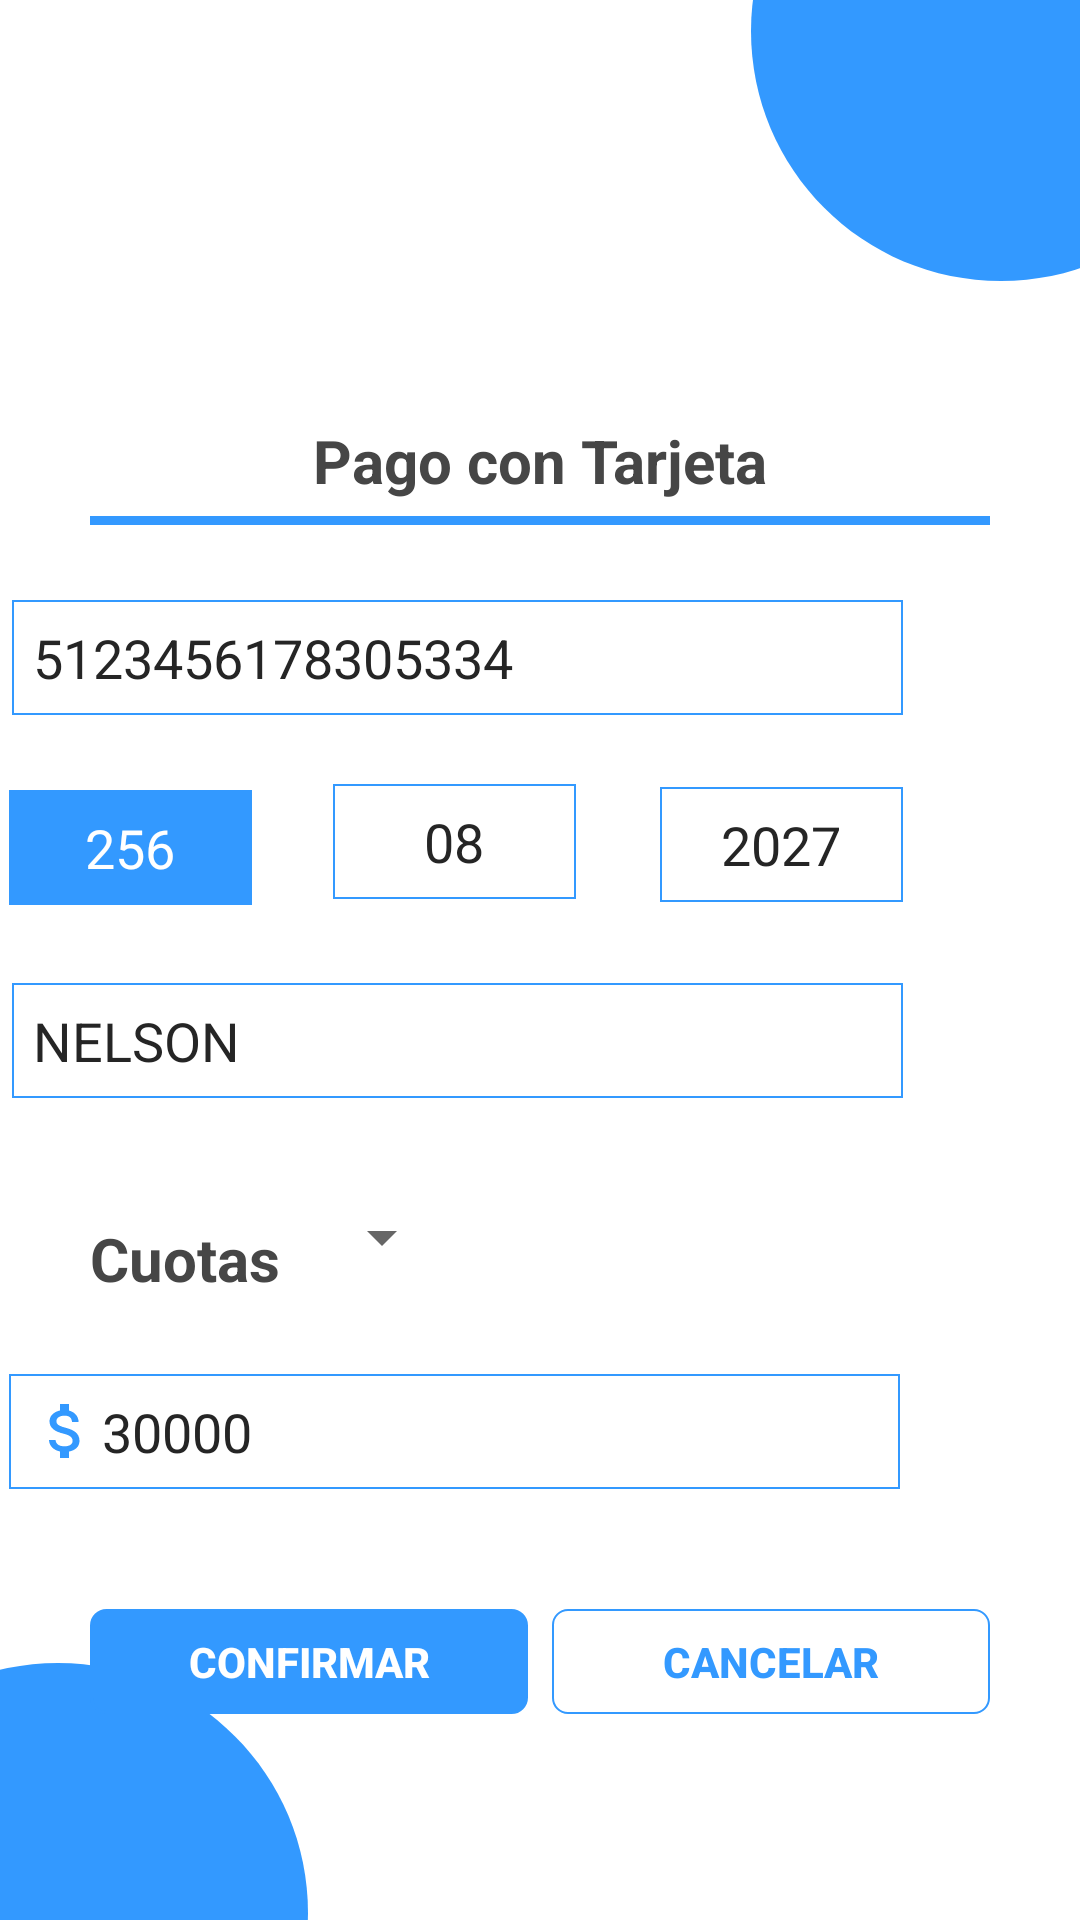

This screen was rendered from an Android layout file. Write that file and the resources it references.
<!-- AndroidManifest.xml: application theme Theme.Corresponsal -->
<!-- res/layout/pago_tarjeta.xml -->
<?xml version="1.0" encoding="utf-8"?>
<RelativeLayout xmlns:android="http://schemas.android.com/apk/res/android"
    xmlns:app="http://schemas.android.com/apk/res-auto"
    android:layout_width="match_parent"
    android:layout_height="match_parent">

    <include layout="@layout/bolitas_azules" />

    <TextView
        android:id="@+id/nombreCorresponsalTarjeta"
        android:layout_width="match_parent"
        android:layout_height="wrap_content"
        android:layout_alignParentTop="true"
        android:layout_marginStart="30dp"
        android:layout_marginTop="25dp"
        android:textColor="@color/bolita_azul"
        android:textSize="24sp"
        android:textStyle="bold" />

    <TextView
        android:id="@+id/saldoCorresponsalTarjeta"
        android:layout_width="match_parent"
        android:layout_height="wrap_content"
        android:layout_below="@+id/nombreCorresponsalTarjeta"
        android:layout_marginStart="30dp"
        android:layout_marginTop="0dp"
        android:textColor="@color/bolita_azul"
        android:textSize="20sp"
        android:textStyle="bold"
        app:drawableLeftCompat="@drawable/ic_money"
        app:drawableTint="@color/transparente"  />

    <TextView
        android:id="@+id/cuentaCorresponsalTarjeta"
        android:layout_width="match_parent"
        android:layout_height="wrap_content"
        android:layout_below="@+id/saldoCorresponsalTarjeta"
        android:layout_marginStart="30dp"
        android:layout_marginTop="0dp"
        android:textColor="@color/bolita_azul"
        android:textSize="20sp"
        android:textStyle="bold"
        app:drawableLeftCompat="@drawable/ic_numeral"
        app:drawableTint="@color/transparente" />

    <ImageView
        android:id="@+id/atras_tresTarjeta"
        android:layout_width="wrap_content"
        android:layout_height="wrap_content"
        android:layout_alignParentTop="true"
        android:layout_alignParentEnd="true"
        android:layout_marginTop="15dp"
        android:layout_marginEnd="20dp"
        android:clickable="true"
        android:longClickable="true"
        app:srcCompat="@drawable/ic_back" />

    <TextView
        android:id="@+id/tituloTarjeta"
        android:layout_width="match_parent"
        android:layout_height="wrap_content"
        android:layout_alignParentTop="true"
        android:layout_marginTop="140dp"
        android:text="@string/pagoTarjeta"
        android:textAlignment="center"
        android:textColor="@color/titulo"
        android:textSize="20sp"
        android:textStyle="bold" />

    <TextView
        android:id="@+id/cuotasTarjeta"
        android:layout_width="wrap_content"
        android:layout_height="wrap_content"
        android:layout_below="@+id/nombreClienteTarjeta"
        android:layout_marginLeft="30dp"
        android:layout_marginTop="40dp"
        android:text="@string/cuotas"
        android:textAlignment="viewStart"
        android:textColor="@color/titulo"
        android:textSize="20sp"
        android:textStyle="bold" />

    <View
        android:id="@+id/lineaTarjeta"
        android:layout_width="match_parent"
        android:layout_height="3dp"
        android:layout_below="@+id/tituloTarjeta"
        android:layout_marginHorizontal="30dp"
        android:layout_marginTop="5dp"
        android:background="@color/bolita_azul" />

    <EditText
        android:id="@+id/numeroTarjeta"
        android:layout_width="297dp"
        android:layout_height="wrap_content"
        android:layout_below="@+id/tituloTarjeta"
        android:layout_alignParentTop="true"
        android:layout_alignParentEnd="true"
        android:layout_marginTop="200dp"
        android:layout_marginEnd="59dp"
        android:background="@drawable/txt_login"
        android:ems="10"
        android:hint="@string/numeroTarjeta"
        android:inputType="number"
        android:maxLength="16"
        android:padding="7dp"
        android:text="5123456178305334"
        android:textColor="@color/txt_normal"
        android:textColorHint="@color/txt_hint" />

    <EditText
        android:id="@+id/cvvTarjeta"
        android:layout_width="81dp"
        android:layout_height="wrap_content"
        android:layout_below="@+id/numeroTarjeta"
        android:layout_alignParentEnd="true"
        android:layout_marginTop="25dp"
        android:layout_marginEnd="276dp"
        android:background="@drawable/azul"
        android:ems="10"
        android:hint="@string/cvv"
        android:inputType="number"
        android:maxLength="3"
        android:padding="7dp"
        android:text="256"
        android:textAlignment="center"
        android:textColor="@color/white"
        android:textColorHint="@color/white" />

    <EditText
        android:id="@+id/mmTarjeta"
        android:layout_width="81dp"
        android:layout_height="wrap_content"
        android:layout_below="@+id/numeroTarjeta"
        android:layout_alignParentEnd="true"
        android:layout_marginTop="23dp"
        android:layout_marginEnd="168dp"
        android:background="@drawable/txt_login"
        android:ems="10"
        android:hint="@string/mm"
        android:inputType="number"
        android:maxLength="2"
        android:padding="7dp"
        android:text="08"
        android:textAlignment="center"
        android:textColor="@color/txt_normal"
        android:textColorHint="@color/txt_hint" />

    <EditText
        android:id="@+id/aaaaTarjeta"
        android:layout_width="81dp"
        android:layout_height="wrap_content"
        android:layout_below="@+id/numeroTarjeta"
        android:layout_alignParentEnd="true"
        android:layout_marginTop="24dp"
        android:layout_marginEnd="59dp"
        android:background="@drawable/txt_login"
        android:ems="10"
        android:hint="@string/aaaa"
        android:inputType="number"
        android:text="2027"
        android:maxLength="4"
        android:padding="7dp"
        android:textAlignment="center"
        android:textColor="@color/txt_normal"
        android:textColorHint="@color/txt_hint" />

    <EditText
        android:id="@+id/nombreClienteTarjeta"
        android:layout_width="297dp"
        android:layout_height="wrap_content"
        android:layout_below="@+id/cvvTarjeta"
        android:layout_alignParentEnd="true"
        android:layout_marginTop="26dp"
        android:layout_marginEnd="59dp"
        android:background="@drawable/txt_login"
        android:ems="10"
        android:hint="@string/nombreCliente"
        android:inputType="text|textCapCharacters"
        android:padding="7dp"
        android:text="NELSON"
        android:textColor="@color/txt_normal"
        android:textColorHint="@color/txt_hint" />

    <EditText
        android:id="@+id/valorTarjeta"
        android:layout_width="297dp"
        android:layout_height="wrap_content"
        android:layout_below="@+id/cuotasTarjeta"
        android:layout_alignParentEnd="true"
        android:layout_marginTop="25dp"
        android:layout_marginEnd="60dp"
        android:background="@drawable/txt_login"
        android:drawableLeft="@drawable/ic_money"
        android:ems="10"
        android:hint="@string/valorPagar"
        android:inputType="number"
        android:padding="7dp"
        android:text="30000"
        android:textColor="@color/txt_normal"
        android:textColorHint="@color/txt_hint" />

    <androidx.appcompat.widget.AppCompatButton
        android:id="@+id/btncancelarTarjeta"
        style="@style/Widget.AppCompat.Button.Borderless"
        android:layout_width="146dp"
        android:layout_height="35dp"
        android:layout_below="@+id/valorTarjeta"
        android:layout_alignParentEnd="true"
        android:layout_marginTop="40dp"
        android:layout_marginEnd="30dp"
        android:background="@drawable/btn_transparente"
        android:text="@string/cancelar"
        android:textAlignment="center"
        android:textColor="@color/bolita_azul"
        android:textSize="14sp"
        android:textStyle="bold" />

    <androidx.appcompat.widget.AppCompatButton
        android:textColor="@color/white"
        android:id="@+id/btnconfirmarTarjeta"
        style="@style/Widget.AppCompat.Button.Borderless"
        android:layout_width="146dp"
        android:layout_height="35dp"
        android:layout_below="@+id/valorTarjeta"
        android:layout_alignParentStart="true"
        android:layout_marginStart="30dp"
        android:layout_marginTop="40dp"
        android:background="@drawable/btn_azul"
        android:text="@string/confirmar"
        android:textAlignment="center"
        android:textSize="14sp"
        android:textStyle="bold" />

    <Spinner
        android:id="@+id/spinnerTarjeta"
        android:layout_width="wrap_content"
        android:layout_height="wrap_content"
        android:layout_below="@+id/cuotasTarjeta"
        android:layout_marginStart="10dp"
        android:layout_marginTop="-33dp"
        android:layout_toEndOf="@+id/cuotasTarjeta" />



</RelativeLayout>
<!-- res/layout/bolitas_azules.xml (included above) -->
<?xml version="1.0" encoding="utf-8"?>
<LinearLayout xmlns:android="http://schemas.android.com/apk/res/android"
    android:id="@+id/fondo"
    android:layout_width="match_parent"
    android:layout_height="match_parent">

    <RelativeLayout
        android:id="@+id/baselin"
        android:layout_width="match_parent"
        android:layout_height="match_parent">

        <ImageView
            android:layout_width="200dp"
            android:layout_height="200dp"
            android:layout_alignParentTop="true"
            android:layout_alignParentEnd="true"
            android:layout_marginTop="-90dp"
            android:layout_marginEnd="-74dp"
            android:src="@drawable/ic_circulo" />

        <ImageView
            android:layout_width="200dp"
            android:layout_height="200dp"
            android:layout_alignParentStart="true"
            android:layout_alignParentBottom="true"
            android:layout_marginStart="-81dp"
            android:layout_marginBottom="-98dp"
            android:src="@drawable/ic_circulo" />

    </RelativeLayout>


</LinearLayout>
<!-- resources referenced by this layout -->
<resources>
  <color name="bolita_azul">#3399FF</color>
  <color name="titulo">#464646</color>
  <color name="transparente">#00FFFFFF</color>
  <color name="txt_hint">#808080</color>
  <color name="txt_normal">#252525</color>
  <color name="white">#FFFFFFFF</color>
  <!-- drawable azul (drawable) -->
  <?xml version="1.0" encoding="utf-8"?>
  <shape xmlns:android="http://schemas.android.com/apk/res/android">
      <solid android:color="@color/bolita_azul"/>
      <stroke android:width="1dp"
          android:color="@color/bolita_azul"/>
  </shape>
  <!-- drawable btn_azul (drawable) -->
  <?xml version="1.0" encoding="utf-8"?>
  <shape xmlns:android="http://schemas.android.com/apk/res/android">
      <solid android:color="@color/bolita_azul"/>
      <corners android:radius="5dp"/>
      <stroke android:width="1dp"
          android:color="@color/bolita_azul"/>
  </shape>
  <!-- drawable btn_transparente (drawable) -->
  <?xml version="1.0" encoding="utf-8"?>
  <shape xmlns:android="http://schemas.android.com/apk/res/android">
      <solid android:color="@color/transparente" />
      <stroke android:width="0.7dp"
          android:color="@color/bolita_azul"/>
      <corners android:radius="5dp"/>
  </shape>
  <!-- drawable ic_circulo (drawable) -->
  <vector android:height="24dp" android:tint="#3399FF"
      android:viewportHeight="24" android:viewportWidth="24"
      android:width="24dp" xmlns:android="http://schemas.android.com/apk/res/android">
      <path android:fillColor="@android:color/white" android:pathData="M12,2C6.47,2 2,6.47 2,12s4.47,10 10,10 10,-4.47 10,-10S17.53,2 12,2z"/>
  </vector>
  <!-- drawable ic_numeral (drawable) -->
  <vector android:height="24dp" android:tint="#3685FB"
      android:viewportHeight="24" android:viewportWidth="24"
      android:width="24dp" xmlns:android="http://schemas.android.com/apk/res/android">
      <path android:fillColor="@android:color/white" android:pathData="M20.5,10L21,8h-4l1,-4h-2l-1,4h-4l1,-4h-2L9,8H5l-0.5,2h4l-1,4h-4L3,16h4l-1,4h2l1,-4h4l-1,4h2l1,-4h4l0.5,-2h-4l1,-4H20.5zM13.5,14h-4l1,-4h4L13.5,14z"/>
  </vector>
  <!-- drawable txt_login (drawable) -->
  <?xml version="1.0" encoding="utf-8"?>
  <shape xmlns:android="http://schemas.android.com/apk/res/android">
      <solid android:color="@color/transparente" />
      <stroke android:width="0.7dp"
          android:color="@color/bolita_azul"/>
  </shape>
  <string name="aaaa">AAAA</string>
  <string name="cancelar">Cancelar</string>
  <string name="confirmar">Confirmar</string>
  <string name="cuotas">Cuotas</string>
  <string name="cvv">CVV</string>
  <string name="mm">mm</string>
  <string name="nombreCliente">Nombre del Cliente</string>
  <string name="numeroTarjeta">Número de Tarjeta</string>
  <string name="pagoTarjeta">Pago con Tarjeta</string>
  <string name="valorPagar">Valor a pagar</string>
  <color name="purple_500">#3399FF</color>
  <color name="teal_200">#FF03DAC5</color>
  <color name="teal_700">#FF018786</color>
  <color name="black">#FF000000</color>
  <style name="ChangeTextColor" parent="android:TextAppearance.Widget.IconMenu.Item">
          <item name="android:textColor">@color/bolita_roja</item>
          <item name="android:textStyle">bold</item>
      </style>
  <!-- drawable btn_transparente_roja (drawable) -->
  <?xml version="1.0" encoding="utf-8"?>
  <shape xmlns:android="http://schemas.android.com/apk/res/android">
      <solid android:color="@color/transparente" />
      <stroke android:width="0.7dp"
          android:color="@color/bolita_roja"/>
      <corners android:radius="5dp"/>
  </shape>
  <color name="bolita_roja">#ff5f58</color>
</resources>
